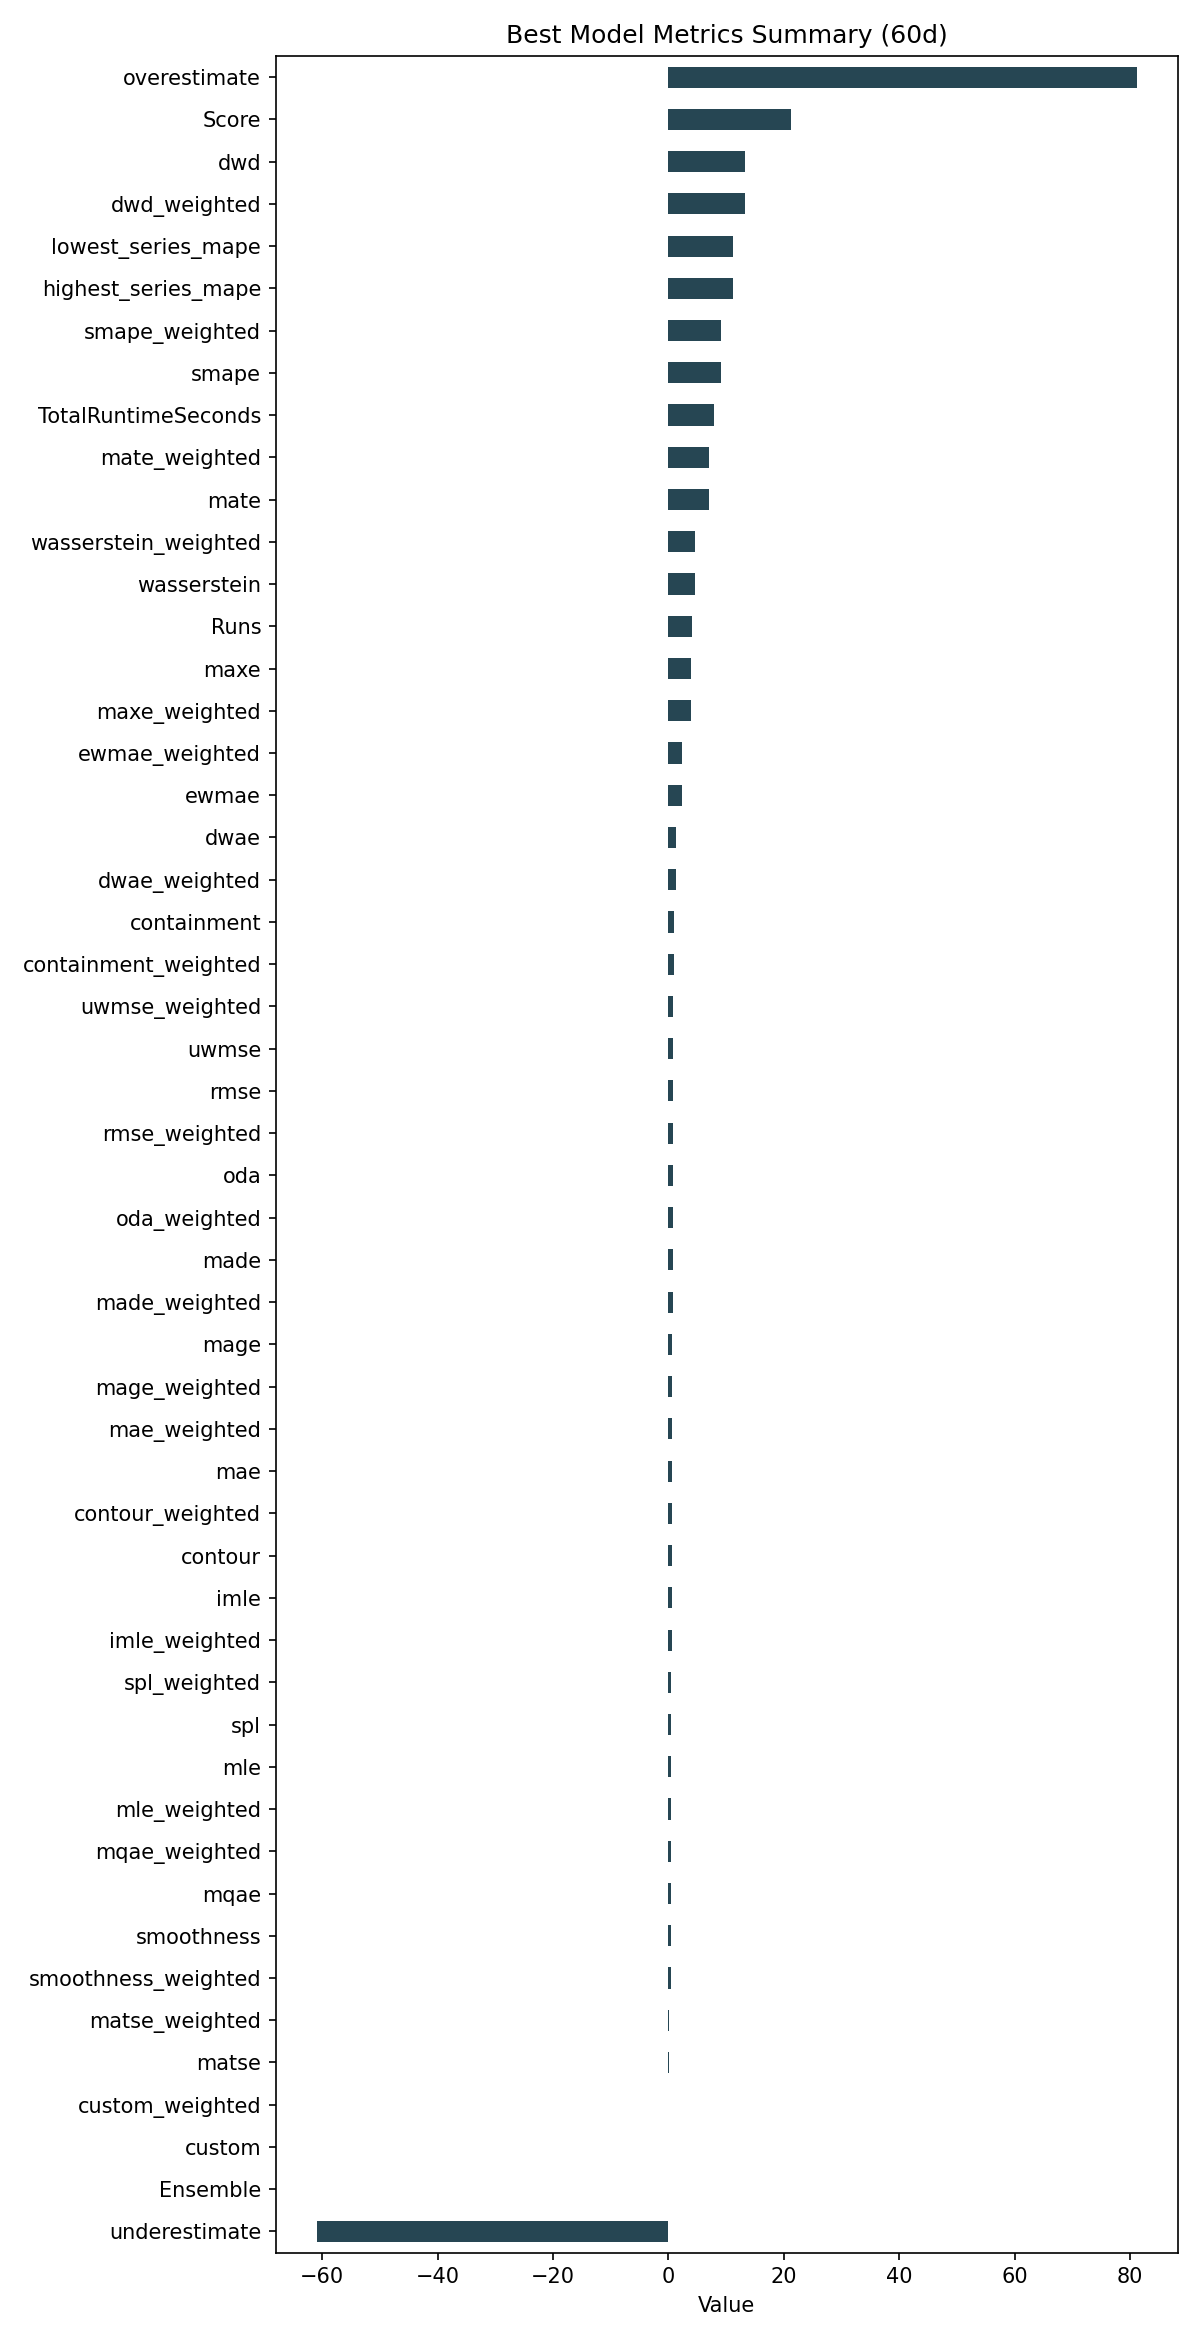

The table this chart was drawn from, first rows:
ID, Model, ModelParameters, TransformationParameters, Ensemble, Runs, smape, mae, rmse, made, mage, custom, underestimate, mle, overestimate, imle, spl, containment, contour, maxe, oda, dwae, mqae, ewmae
6402c0d36f7807650fd54a6ebe806c9a, RollingRegression, {"regression_model": {"model": "ExtraTre…, {"fillna": "linear", "transformations": …, 0, 4, 9.097, 0.5921, 0.7766, 0.7229, 0.5921, 0.0, -60.97, 0.4786, 81.14, 0.5316, 0.5075, 0.9875, 0.5417, 3.82, 0.7667, 1.379, 0.4317, 2.304
